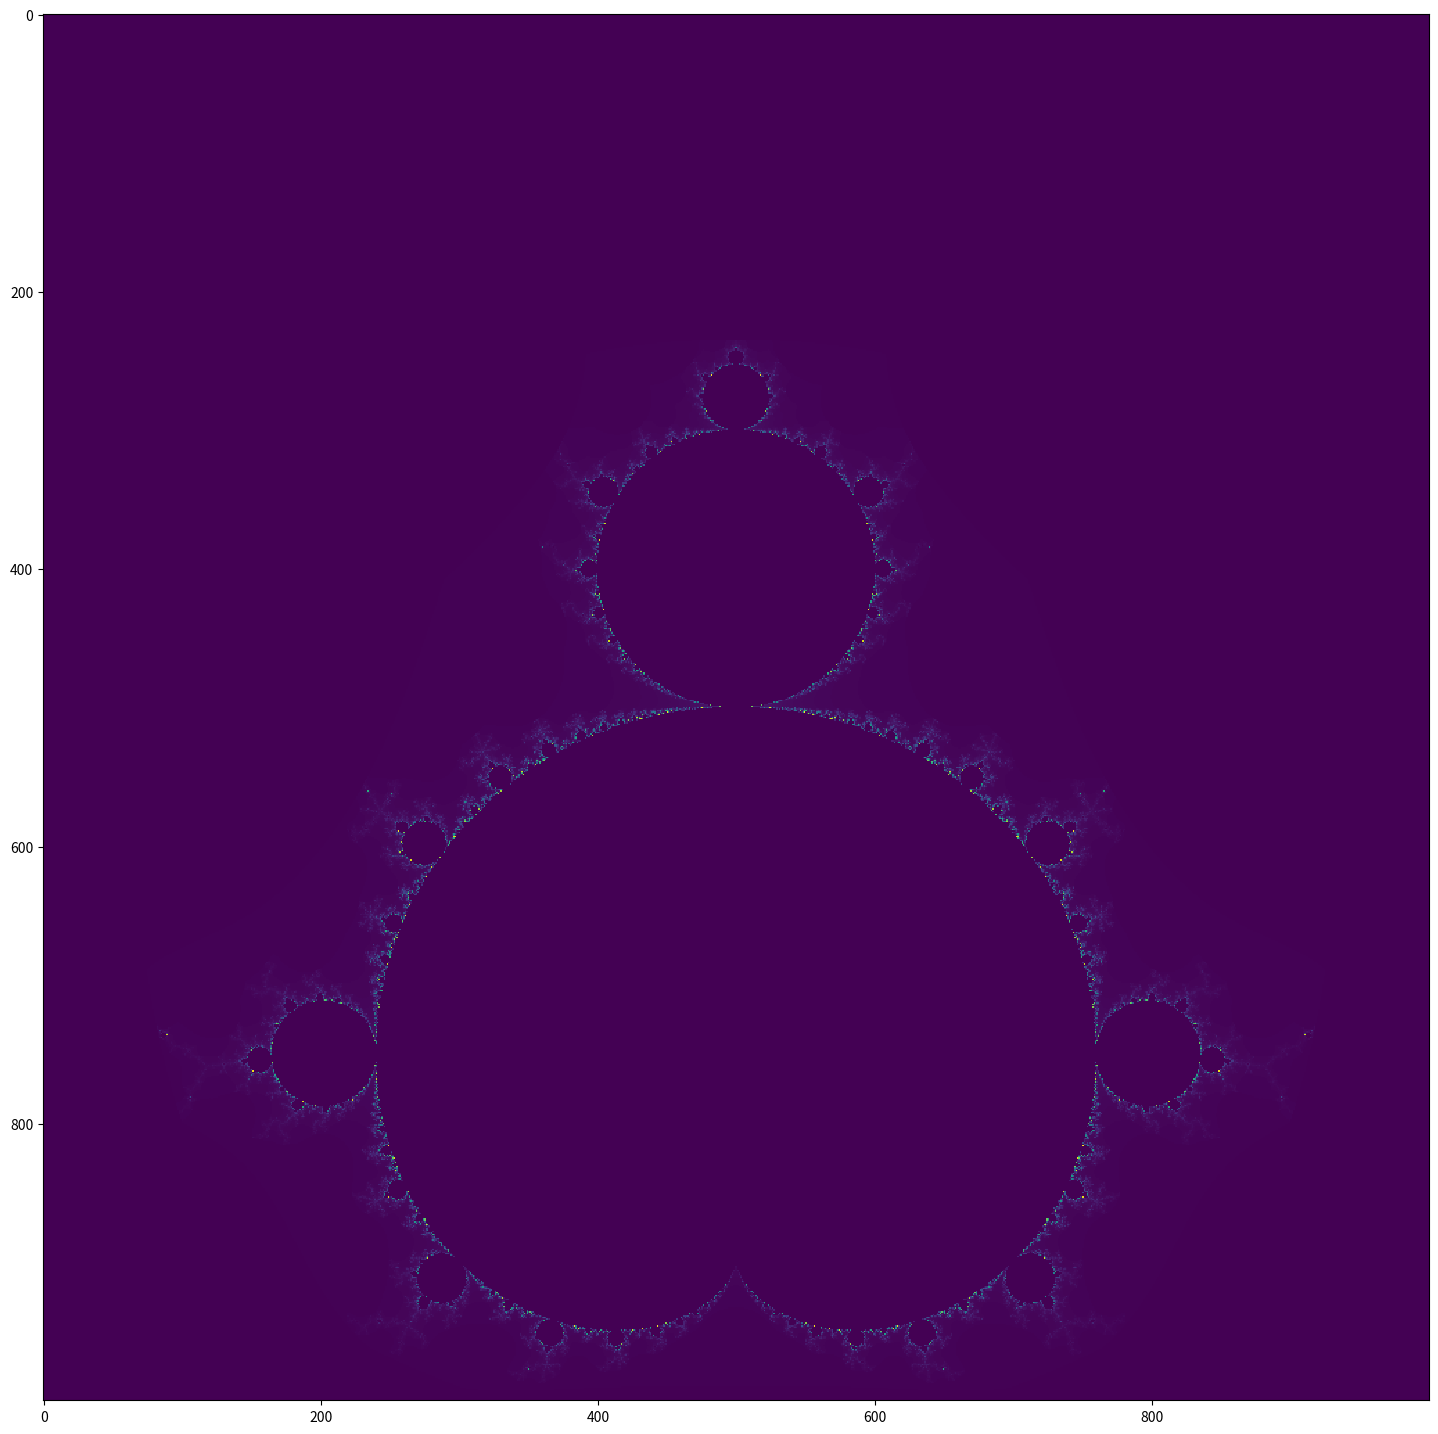

Recreate this plot in Python.
"""
Make a similar script to 4.1 so that all computationally heavy bits use numpy
arrays. Compare the runtime on some input of your choosing. How much is
gained by switching to numpy?
"""
#!/usr/bin/env python

import numpy as np
import time
import matplotlib.pyplot as plt
    
# takes the fixed parameter c and the maximum number of iterations as inputs
def mandel2(c, maxIterations):
    output = np.zeros(c.shape)
    
    # Start value of complex z
    z = np.zeros(c.shape, np.complex64)
    
    # start iterating and stop when maxIterations
    for iteration in range(maxIterations):
        # check if the output complex number z is bigger than 2, if so save in notdone
        notdone = np.less(z.real*z.real + z.imag*z.imag, 2.0)
        
        # assignes iteration to alle the elements of output where where the corresponding of notdone is True
        output[notdone] = iteration
        
        # generates the output value of z
        z[notdone] = z[notdone]**2 + c[notdone]
    output[output == maxIterations-1] = 0
    return output
    
def mandelbrot2(xmin, xmax, ymin, ymax):
    # Rectangle location, datatype and size    
    xvalues = np.linspace(xmin, xmax, 1000, dtype=np.float32)
    yvalues = np.linspace(ymin, ymax, 1000, dtype=np.float32)   
    
    t0 =  time.time()
    c = xvalues + yvalues[:,None]*1j    
    rectangle = mandel2(c, 1000)    
    t1 = time.time()
    print("Runtime mandelbro: {}".format(t1-t0))


    # make the image & show it
    plt.figure(figsize=(18,18))
    plt.imshow(rectangle.T, interpolation="nearest")
    plt.savefig("mandelbrot2.png")
    plt.show()

    return(xvalues,yvalues,rectangle.T)
    
mandelbrot2(-2.0, 0.5, -1.25, 1.25)